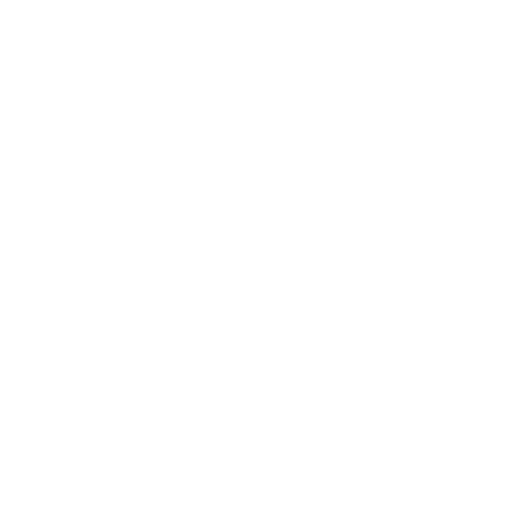
t = 0.00 s
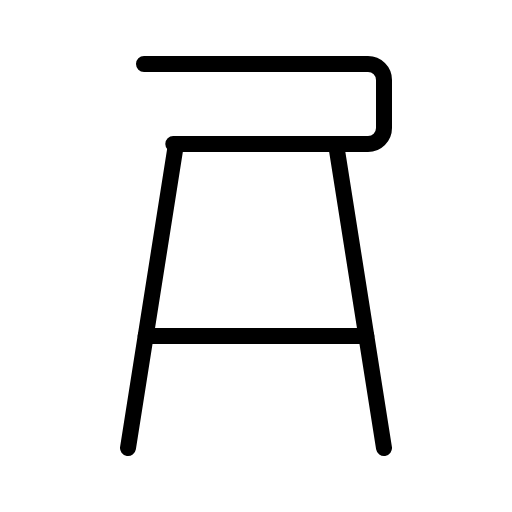
t = 0.38 s
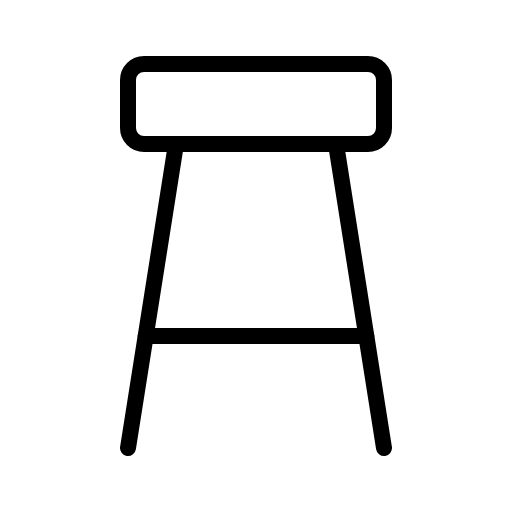
t = 1.13 s
t = 1.50 s: frame unchanged from t = 1.13 s, image omitted
t = 1.88 s: frame unchanged from t = 1.13 s, image omitted
t = 2.63 s: frame unchanged from t = 1.13 s, image omitted

The animated SVG that drew these frames (rendered in a browser with its animation timeline set to each time). Animation: 1 CSS @keyframes rule; one cycle of 3.00 s, repeats indefinitely.

<svg xmlns="http://www.w3.org/2000/svg" viewBox="0 0 256 256">
  <style>
    .draw-line {
      stroke-dasharray: 2000;
      stroke-dashoffset: 0;
    }
    svg:hover .draw-line {
      animation: phosphor-draw-in 3s ease-in-out infinite alternate;
    }
    @keyframes phosphor-draw-in {
      0%   { stroke-dashoffset: 2000; }
      50%  { stroke-dashoffset: 0; }
      100% { stroke-dashoffset: 0; }
    }
  </style><rect width="256" height="256" fill="none"/><rect x="64" y="32" width="128" height="40" rx="8" fill="none" stroke="currentColor" stroke-linecap="round" stroke-linejoin="round" stroke-width="8" class="draw-line"/><line x1="168" y1="72" x2="192" y2="224" fill="none" stroke="currentColor" stroke-linecap="round" stroke-linejoin="round" stroke-width="8" class="draw-line"/><line x1="64" y1="224" x2="88" y2="72" fill="none" stroke="currentColor" stroke-linecap="round" stroke-linejoin="round" stroke-width="8" class="draw-line"/><line x1="72.84" y1="168" x2="183.16" y2="168" fill="none" stroke="currentColor" stroke-linecap="round" stroke-linejoin="round" stroke-width="8" class="draw-line"/></svg>
